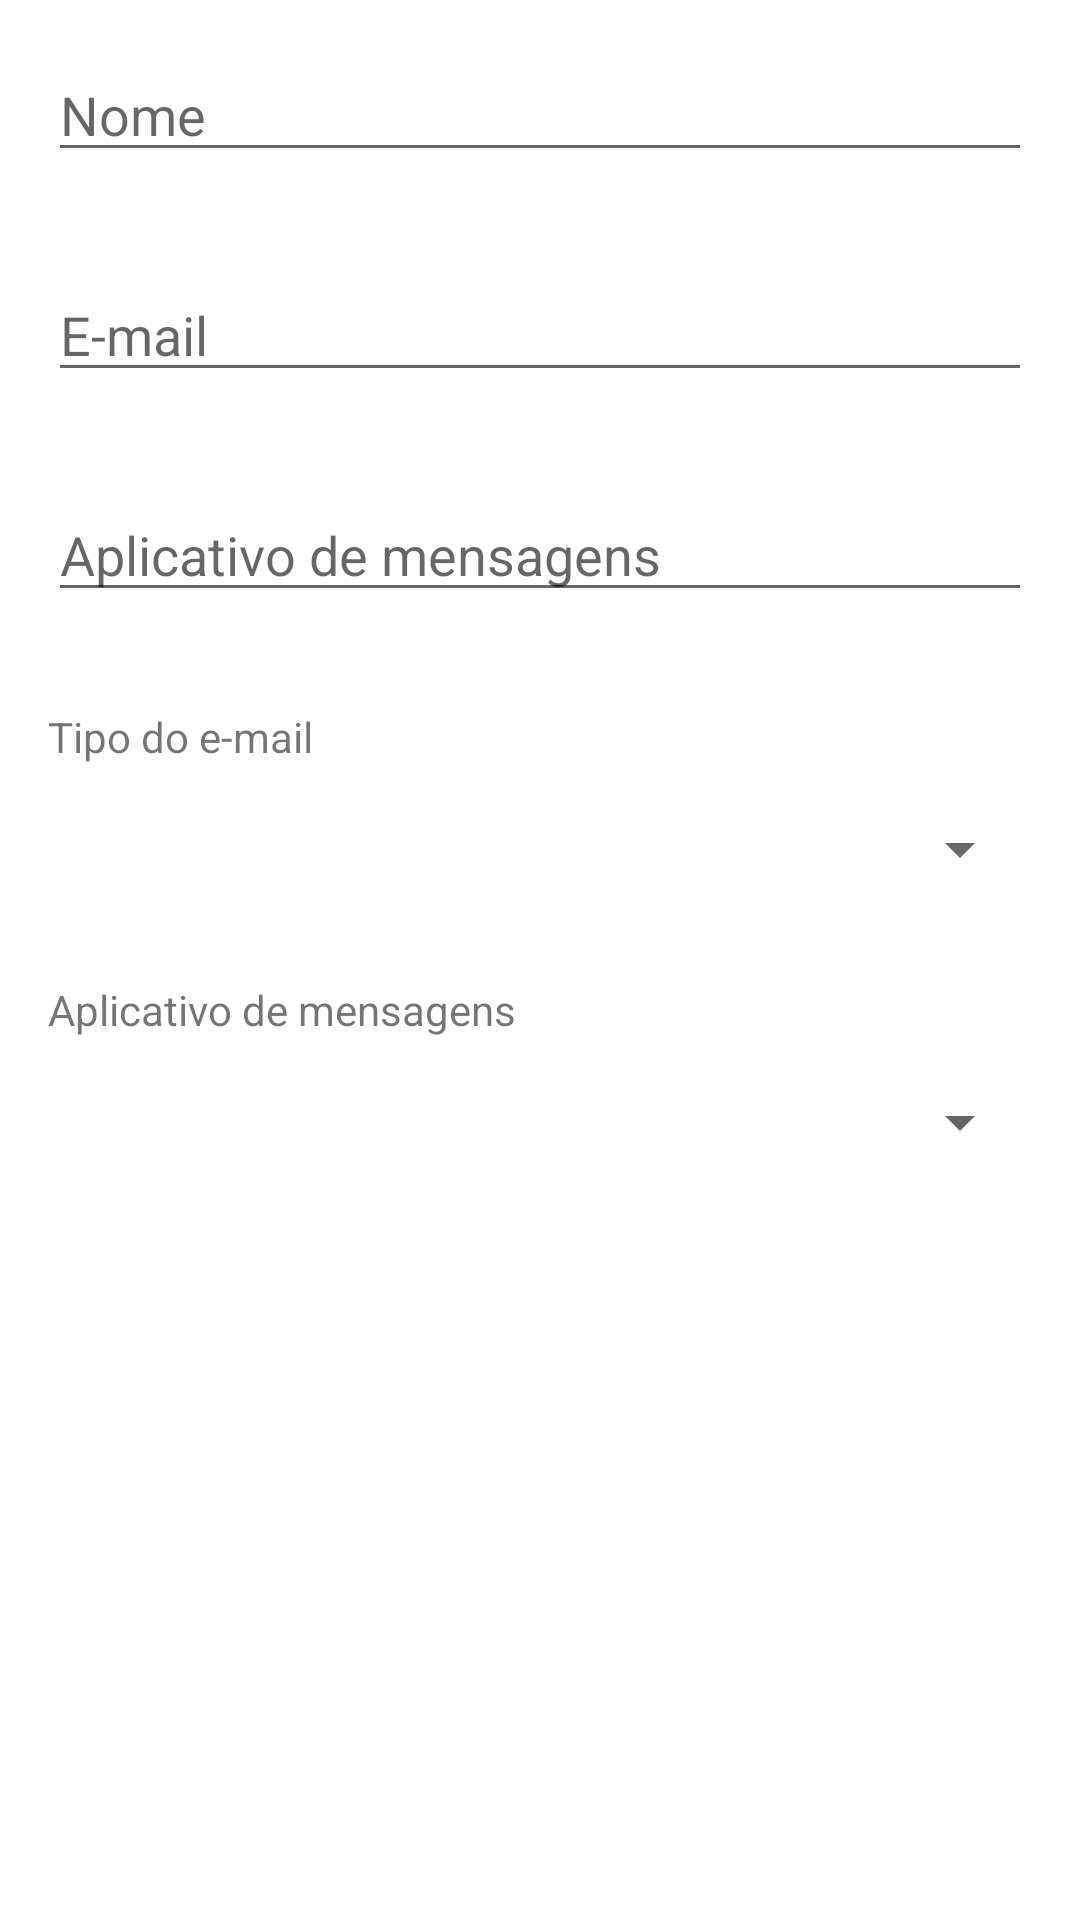

Produce the Android XML layout that renders to this screen, including the resource entries it uses.
<!-- AndroidManifest.xml: application theme Theme.Exercicios -->
<!-- res/layout/activity_ex03.xml -->
<?xml version="1.0" encoding="utf-8"?>
<LinearLayout xmlns:android="http://schemas.android.com/apk/res/android"
    xmlns:app="http://schemas.android.com/apk/res-auto"
    xmlns:tools="http://schemas.android.com/tools"
    android:layout_width="match_parent"
    android:layout_height="match_parent"
    android:orientation="vertical"
    tools:context=".Ex03Activity">

    <EditText
        android:id="@+id/editTextName3"
        android:layout_width="match_parent"
        android:layout_height="wrap_content"
        android:layout_margin="16dp"
        android:ems="10"
        android:hint="Nome"
        android:inputType="textPersonName" />

    <EditText
        android:id="@+id/editTextEmail3"
        android:layout_width="match_parent"
        android:layout_height="wrap_content"
        android:layout_margin="16dp"
        android:ems="10"
        android:hint="E-mail"
        android:inputType="textEmailAddress" />

    <EditText
        android:id="@+id/editTextAppMessage"
        android:layout_width="match_parent"
        android:layout_height="wrap_content"
        android:layout_margin="16dp"
        android:ems="10"
        android:hint="Aplicativo de mensagens"
        android:inputType="textPersonName" />

    <TextView
        android:id="@+id/textView3"
        android:layout_width="match_parent"
        android:layout_height="wrap_content"
        android:layout_marginLeft="16dp"
        android:layout_marginTop="16dp"
        android:layout_marginRight="16dp"
        android:text="Tipo do e-mail" />

    <Spinner
        android:id="@+id/spinnerEmail"
        android:layout_width="match_parent"
        android:layout_height="wrap_content"
        android:layout_margin="16dp" />

    <TextView
        android:id="@+id/textView2"
        android:layout_width="match_parent"
        android:layout_height="wrap_content"
        android:layout_marginLeft="16dp"
        android:layout_marginTop="16dp"
        android:layout_marginRight="16dp"
        android:text="Aplicativo de mensagens" />

    <Spinner
        android:id="@+id/spinnerAppMessage"
        android:layout_width="match_parent"
        android:layout_height="wrap_content"
        android:layout_margin="16dp" />

</LinearLayout>
<!-- resources referenced by this layout -->
<resources>
  <style name="Theme.Exercicios" parent="Theme.MaterialComponents.DayNight.DarkActionBar">
          
          <item name="colorPrimary">@color/purple_500</item>
          <item name="colorPrimaryVariant">@color/purple_700</item>
          <item name="colorOnPrimary">@color/white</item>
          
          <item name="colorSecondary">@color/teal_200</item>
          <item name="colorSecondaryVariant">@color/teal_700</item>
          <item name="colorOnSecondary">@color/black</item>
          
          <item name="android:statusBarColor" tools:targetApi="l">?attr/colorPrimaryVariant</item>
          
      </style>
  <!-- not gathered from this repository: default colours our renderer supplied (Android Studio template values) -->
  <color name="purple_500">#FF6200EE</color>
  <color name="purple_700">#FF3700B3</color>
  <color name="teal_200">#FF03DAC5</color>
  <color name="teal_700">#FF018786</color>
  <color name="black">#FF000000</color>
  <color name="white">#FFFFFFFF</color>
</resources>
